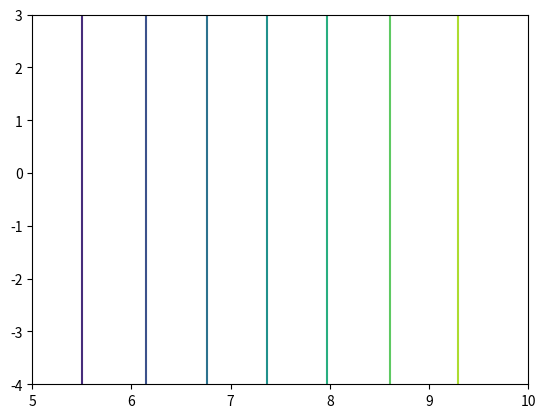

Python code for this plot:
# -*- coding: utf-8 -*-
"""
Spyder Editor

Created on Mon Sep 9 09:38:31 2024

[redacted]
"""
import numpy as np
import math
import matplotlib.pyplot as plt


def flow_angle(V0, omega, r, a, a_prime):
    """
    Calculate the flow angle:
        
    phi = flow angle 
    V_0 = velocity of the wind
    w = omega
    r = radius
    """
    phi = math.atan(((1 - a) * V0) / ((1 + a_prime) * omega * r))
    
    return phi


def angle_of_attack (phi, teta, beta):
    """
    Calculate the angle of attack:
        
    alpha local = local angle of attack
    phi = flow angle 
    Teta = global pitch
    beta = twist angle
    """
    alpha_local = phi - (teta + beta)
    
    return alpha_local


def C_n (C_l, C_d, phi):
    """
    Calculate C_n:
        
    C_n = normal force coefficient
    C_l = lift coefficient
    C_d = drag coefficient
    phi = flow angle 
    """
    C_n = (C_l * math.cos(phi)) + (C_d * math.sin(phi))
    
    return C_n


def C_t (C_l, C_d, phi):
    """
    Calculate C_t:
        
    C_t = tangential force coefficient
    C_l = lift coefficient
    C_d = drag coefficient
    phi = flow angle 
    """
    C_t = (C_l * math.sin(phi)) - (C_d * math.cos(phi))
    
    return C_t

def thrust_coefficient (C_n, sigma, F, phi,a):
    """
    Calculate C_T:
        
    dC_T = Thrust force coefficient
    C_n = normal force coefficient
    sigma = solidity ratio
    phi = flow angle
    """
    dC_T = ((1 - a)**2 * C_n * sigma) / (F * math.sin(phi)**2)
    
    return(dC_T)

def tip_loss_factor (B, R, r, phi):
    """
    Calculate F:
        
    F = Prandtl's tip loss factor
    B = number of blades
    R = full blade ratio
    r = current radial position
    phi = flow angle 
    """
    F = (2 / math.pi) * math.acos(math.exp(-(B / 2) * ((R - r) / (r * math.sin(abs(phi))))))
    
    return F

def update_a (F, phi, sigma, C_n):
    """
    Calculate a:
        
    a = axial induction factor
    F = Prandtl's tip loss factor
    phi = flow angle
    sigma = solidity ratio
    C_n = normal force coefficient
    """
    a = 1 / (((4 * F * math.sin(phi)**2) / (sigma * C_n)) + 1)
    
    return a


def update_a_prime (F, phi, sigma, C_t):
    """
    Calculate a':
        
    a' = tangential induction factor
    F = Prandtl's tip loss factor
    phi = flow angle
    sigma = solidity ratio
    C_t = tangential force coefficient
    """
    a_prime = 1 / (((4 * F * math.sin(phi) * math.cos(phi)) / (sigma * C_t))-1)
    
    return a_prime

def solidity (c, B, r):
    """
    Calculate solidity(sigma):
        
    c = cord length of the blade
    B = number of blades
    r = radius where we calculate
    """
    sigma = (c * B) / (2 * math.pi * r)
    
    return sigma

def V_rel (omega, r, V_0):
    """
    Calculate the relative wind speed:
        
    V_0 = relative wind speed 
    omega = omega
    r = radius where we calculate
    """
    V_rel = math.sqrt(V_0**2 + (omega * r)**2)
    
    return V_rel

def interpol_c(interpol_r):
    r = [2.80, 11.00, 16.87, 22.96, 32.31, 41.57, 50.41, 58.53, 65.75, 71.97, 77.19, 78.71, 80.14, 82.71, 84.93, 86.83, 88.45, 89.17]
    c = [5.38, 5.45, 5.87, 6.18, 6.02, 5.42, 4.70, 4.00, 3.40, 2.91, 2.54, 2.43, 2.33, 2.13, 1.90, 1.63, 1.18, 0.60]

    if interpol_r <= r[0]:
        return c[0]
    elif interpol_r >= r[-1]:
        return c[-1]
    else:
        for i in range(len(r) - 1):
            if r[i] <= interpol_r <= r[i + 1]:
                # Linear interpolation
                return c[i] + (c[i + 1] - c[i]) * (interpol_r - r[i]) / (r[i + 1] - r[i])
            
def interpol_beta(interpol_r):
    r = [2.80, 11.00, 16.87, 22.96, 32.31, 41.57, 50.41, 58.53, 65.75, 71.97, 77.19, 78.71, 80.14, 82.71, 84.93, 86.83, 88.45, 89.17]
    beta = [14.50, 14.43, 12.55, 8.89, 6.38, 4.67, 2.89, 1.21, -0.13, -1.11, -1.86, -2.08, -2.28, -2.64, -2.95, -3.18, -3.36, -3.43]
    
    if interpol_r <= r[0]:
        return beta[0]
    elif interpol_r >= r[-1]:
        return beta[-1]
    else:
        for i in range(len(r) - 1):
            if r[i] <= interpol_r <= r[i + 1]:
                # Linear interpolation
                return beta[i] + (beta[i + 1] - beta[i]) * (interpol_r - r[i]) / (r[i + 1] - r[i])

 

def calc_loads(teta,tip_s_ratio,r,V0):
    """
    Calculate the power coefficient:
        
    lambda = tip speed ratio
    theta = pitch angle
    data = data from the turbine
    """
    # Initialize variables
    a = 0
    a_prime = 0
    epsilon = 1e-10  # Set a small threshold for convergence
    max_iterations = 1000  # Maximum number of iterations to prevent infinite loops

    # Define known parameters
    #r = 24.5                    # Radius                   (m)
    #c = 0.5                     # cord length              (m)
    

    R = 89.17                   # Full blade ratio         (m)
    B = 3                       # Number of blades
    rho = 1.225                 # Densit of air            (kg/m^3)
    #V0 = 10  
    omega = tip_s_ratio*V0/R                 # Example wind speed       (m/s)
    #omega = 2.61                    # Example angular velocity (rad/s)
    #teta = -3.0                 # Global pitch angle       (degree)
    #beta = 2.0                  # Twist angle              (radians)
    C_l = 0.5                   # Lift coefficient 
    C_d = 0.01                  # Drag coefficient 
    f = 0.1                     # Under relaxation needed

    beta = interpol_beta(r)
    c = interpol_c(r)
    # Iteration loop
    iteration = 0
    while iteration < max_iterations:
        # Save the current values of a and a_prime
        a_old = a
        a_prime_old = a_prime
        
        # Calculate the flow angle phi
        phi = flow_angle(V0, omega, r, a, a_prime)
        
        # Calculate the angle of attack
        alpha_local = angle_of_attack(phi, teta, beta)
        
        # Calculate the solidity
        sigma = solidity(c, B, r)
        
        # Calculate C_n and C_t
        Cn = C_n(C_l, C_d, phi)
        Ct = C_t(C_l, C_d, phi)
        
        # Calculate Prandtl's tip loss factor
        F = tip_loss_factor(B, R, r, phi)
        
        # Calculate the thrust coefficient 
        dCT = thrust_coefficient(Cn, sigma, F, phi, a)
        
        
        # Apply Glauert correction for a
        if a_old < 1/3:
            a_temp = dCT / (4 * (1 - a_old))
        else:
            a_temp = dCT / (4 * (1 - 0.25 * (5 - 3 * a_old) * a_old))
        
        # Apply under-relaxation
        a = f * a_temp + (1 - f) * a_old
        
        # Apply correction for a_prime
        a_prime_temp = (Ct * sigma / (4 * F * math.sin(phi) * math.cos(phi))) * (1 + a_prime_old)
        a_prime = f * a_prime_temp + (1 - f) * a_prime_old
        
        # Check convergence
        error_a = abs(a - a_old)
        error_a_prime = abs(a_prime - a_prime_old)
        
        # If both errors are below the threshold, stop the loop
        if error_a < epsilon and error_a_prime < epsilon:
            #print(f"Converged after {iteration} iterations.")
            break
        
        iteration += 1
    else:
        print("Maximum iterations reached without convergence.")
    
    # Compute V_rel
    V_rel = math.sqrt((omega*r+a_prime*omega*r)**2 + (V0-a*V0)**2)

    # Compute loads
    P_n = 1/2*rho*V_rel**2*c*Cn
    P_t = 1/2*rho*V_rel**2*c*Ct

    return P_n, P_t

if __name__ == "__main__":
    V0 = 10
    R = 89.17 # This should probably be done in some nice way where it isn't defined in both function and main
    B = 3 # This too
    th_step = 1
    th_max = 3+th_step
    ti_step = 1
    ti_max = 10+ti_step
    r_step = 1
    theta = np.arange(-4, th_max, th_step)
    tip_s_ratio = np.arange(5, ti_max, ti_step)
    r = np.arange(3, 90, r_step)

    Cp_array = np.zeros((len(theta), len(tip_s_ratio)))
    Ct_array = np.zeros((len(theta), len(tip_s_ratio)))

    Cp_coords = np.zeros((len(theta), len(tip_s_ratio), 2))
    Ct_coords = np.zeros((len(theta), len(tip_s_ratio), 2))

    for th_count, th in enumerate(theta):
        for ti_count, ti in enumerate(tip_s_ratio):
            omega = ti*V0/R
            P_sum = 0
            T_sum = 0
            for ra in r:
                # Calculating loads based on the given parameters
                P_n, P_t = calc_loads(th, ti, ra, V0)
                P_sum += omega*B*P_t*ra*r_step
                T_sum += B * P_n * r_step
            Cp_array[th_count, ti_count] = P_sum
            Ct_array[th_count, ti_count] = T_sum
            print(f"Location: {th_count, ti_count} out of {len(theta), len(tip_s_ratio)}")

    fig,ax = plt.subplots()
    CS = ax.contour(tip_s_ratio, theta, Cp_array)
            




                
    
    
    